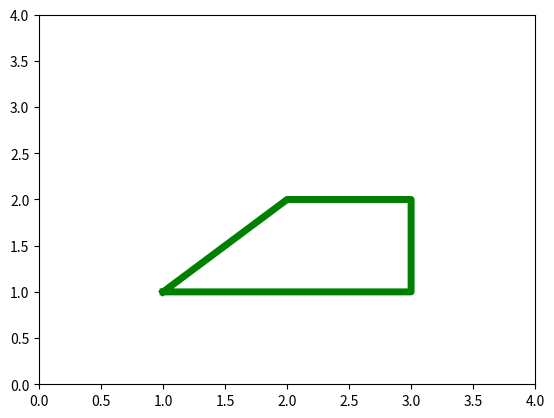

This chart was generated by the following Python code:
import numpy as np
import matplotlib.pyplot as plt

x = np.array([1,3,3,2,1])
y = np.array([1,1,2,2,1])

plt.figure()
plt.plot(x,y,linewidth=5,color="green")
plt.axis([0,4,0,4])
plt.show()
